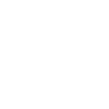
t = 0.00 s
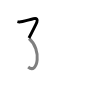
t = 1.50 s
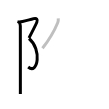
t = 3.25 s
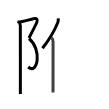
t = 4.75 s
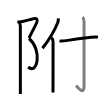
t = 6.50 s
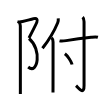
t = 8.00 s

The animated SVG that drew these frames (rendered in a browser with its animation timeline set to each time). Animation: 8 SMIL elements (animate=8); one cycle of 8.00 s.

<svg width="109px" height="109px" viewBox="0 0 px 109px" xmlns="http://www.w3.org/2000/svg" xmlns:xlink="http://www.w3.org/1999/xlink" xml:space="preserve" version="1.1"  baseProfile="full">
<path d="M17.42,21.67c1.79,0.49,3.35,0.22,5.12-0.17c4.25-0.92,9.05-2.14,11.13-2.83c3-1,4.25,1.12,3.17,3.58C34.75,27,31.38,33.25,29,38" style="fill:none;stroke:black;stroke-width:3;opacity:0">
  <animate attributeType="CSS" attributeName="opacity" from="0" to="1" begin="0s" dur="1s" repeatCount="0" fill="freeze" />
</path>
<path d="M29,38.5c13.25,11,8.75,36.75-0.83,28.5" style="fill:none;stroke:black;stroke-width:3;opacity:0">
  <animate attributeType="CSS" attributeName="opacity" from="0" to="1" begin="1s" dur="1s" repeatCount="0" fill="freeze" />
</path>
<path d="M19.12,22.5c0.88,0.88,1.21,2.12,1.21,3.5c0,0.68,0.05,43.73,0.04,61.01c0,4.14,0,6.79-0.01,6.99" style="fill:none;stroke:black;stroke-width:3;opacity:0">
  <animate attributeType="CSS" attributeName="opacity" from="0" to="1" begin="2s" dur="1s" repeatCount="0" fill="freeze" />
</path>
<path d="M58.24,18.36c0.15,1.37-0.04,3.17-0.53,4.35c-3.11,7.5-8.11,16.45-15.24,25.58" style="fill:none;stroke:black;stroke-width:3;opacity:0">
  <animate attributeType="CSS" attributeName="opacity" from="0" to="1" begin="3s" dur="1s" repeatCount="0" fill="freeze" />
</path>
<path d="M51.64,37.78c0.98,0.98,1.42,2.83,1.42,4.11c0,9.62-0.01,32.28-0.04,44.13C53.01,88.78,53,90.99,53,92.38" style="fill:none;stroke:black;stroke-width:3;opacity:0">
  <animate attributeType="CSS" attributeName="opacity" from="0" to="1" begin="4s" dur="1s" repeatCount="0" fill="freeze" />
</path>
<path d="M59.5,40.84c2.25,0.53,4.92,0.1,6.66-0.2c6.71-1.16,16.51-2.51,24.97-3.32c2.03-0.19,4.87-0.58,6.77-0.01" style="fill:none;stroke:black;stroke-width:3;opacity:0">
  <animate attributeType="CSS" attributeName="opacity" from="0" to="1" begin="5s" dur="1s" repeatCount="0" fill="freeze" />
</path>
<path d="M82.64,17.18c1.02,1.02,1.41,2.57,1.41,4.66c0,16.91,0.01,57.78,0.01,63.54c0,10.78-6,2.07-8.01,0.29" style="fill:none;stroke:black;stroke-width:3;opacity:0">
  <animate attributeType="CSS" attributeName="opacity" from="0" to="1" begin="6s" dur="1s" repeatCount="0" fill="freeze" />
</path>
<path d="M64.88,53.75c2.55,1.9,6.58,7.81,7.21,10.77" style="fill:none;stroke:black;stroke-width:3;opacity:0">
  <animate attributeType="CSS" attributeName="opacity" from="0" to="1" begin="7s" dur="1s" repeatCount="0" fill="freeze" />
</path>
</svg>
